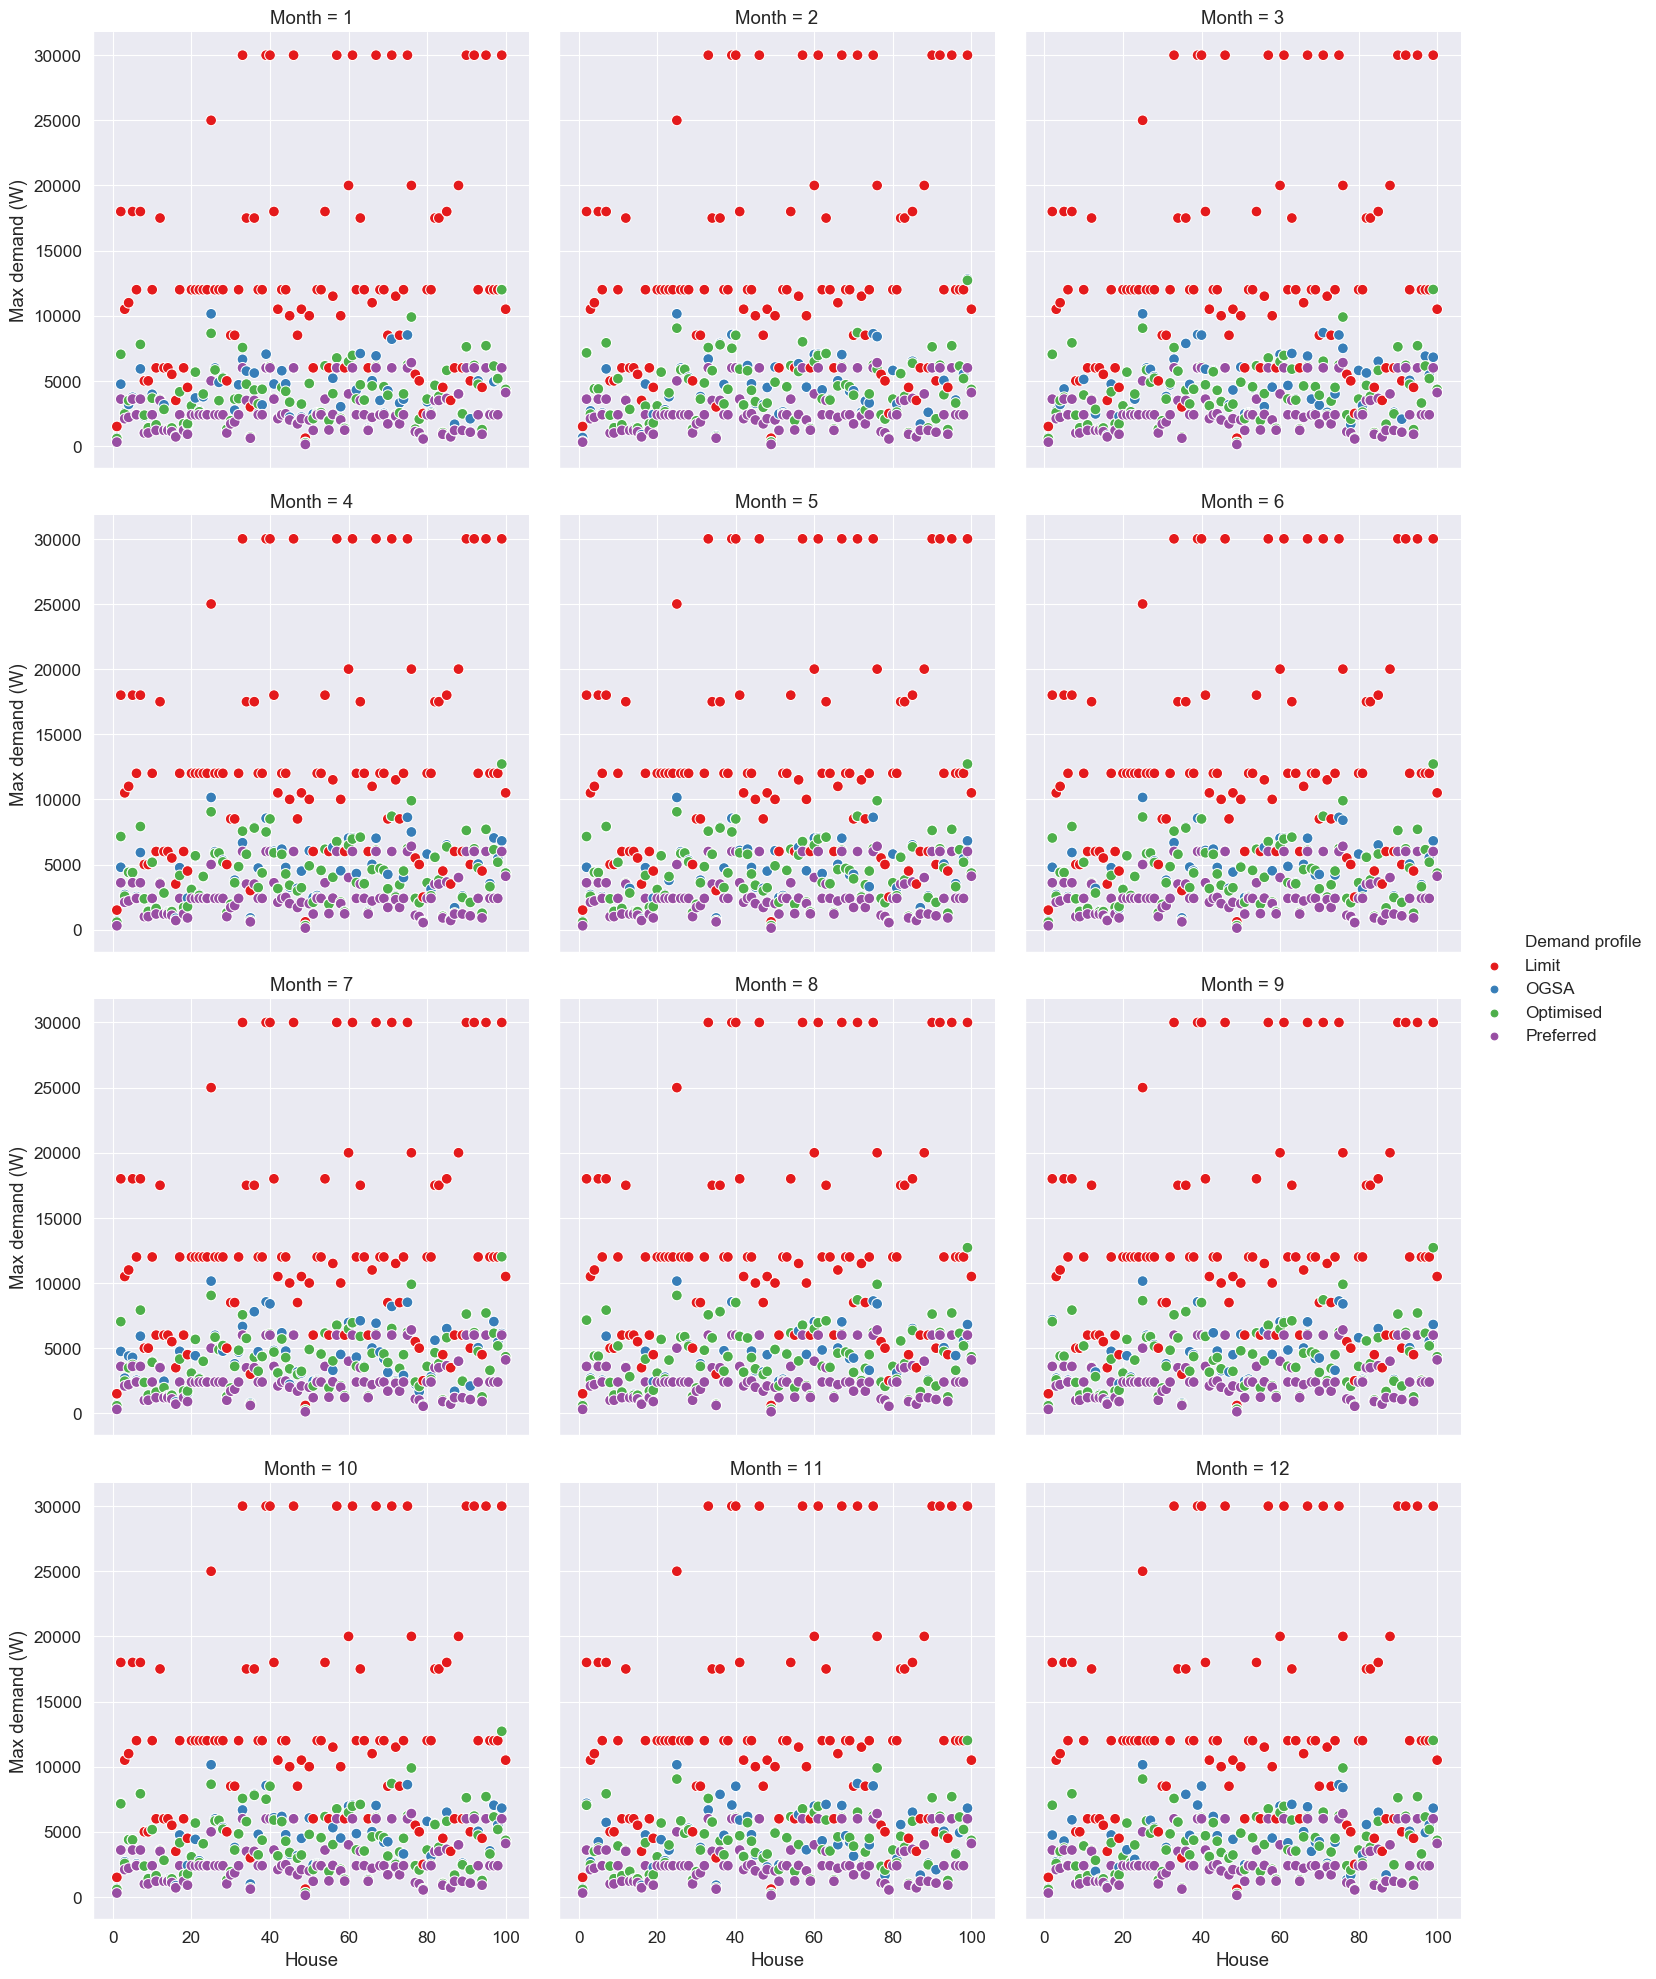

The data file committed next to this chart (first rows):
Month, House, Limit, OGSA, Optimised, Preferred
1, 1, 1500, 651, 576, 300
2, 1, 1500, 651, 351, 300
3, 1, 1500, 651, 576, 300
4, 1, 1500, 651, 576, 300
5, 1, 1500, 651, 576, 300
6, 1, 1500, 651, 576, 300
7, 1, 1500, 651, 576, 300
8, 1, 1500, 651, 576, 300
9, 1, 1500, 651, 576, 300
10, 1, 1500, 651, 576, 300
11, 1, 1500, 651, 576, 300
12, 1, 1500, 651, 576, 300
1, 2, 18000, 4750, 7038, 3600
2, 2, 18000, 7188, 7150, 3600
3, 2, 18000, 7000, 7038, 3600
4, 2, 18000, 4788, 7150, 3600
5, 2, 18000, 4788, 7150, 3600
6, 2, 18000, 4788, 7038, 3600
7, 2, 18000, 4750, 7038, 3600
8, 2, 18000, 7188, 7150, 3600
9, 2, 18000, 7188, 7038, 3600
10, 2, 18000, 7188, 7150, 3600
11, 2, 18000, 7188, 7038, 3600
12, 2, 18000, 4750, 7038, 3600
1, 3, 10500, 2565, 2465, 2100
2, 3, 10500, 2695, 2450, 2100
3, 3, 10500, 2695, 2565, 2100
4, 3, 10500, 2695, 2565, 2100
5, 3, 10500, 2695, 2565, 2100
6, 3, 10500, 2695, 2565, 2100
7, 3, 10500, 2695, 2465, 2100
8, 3, 10500, 2695, 2565, 2100
9, 3, 10500, 2695, 2565, 2100
10, 3, 10500, 2695, 2565, 2100
11, 3, 10500, 2695, 2465, 2100
12, 3, 10500, 2695, 2565, 2100
1, 4, 11000, 3195, 3495, 2200
2, 4, 11000, 4395, 4395, 2200
3, 4, 11000, 3195, 3495, 2200
4, 4, 11000, 4395, 4395, 2200
5, 4, 11000, 4395, 4395, 2200
6, 4, 11000, 4395, 4395, 2200
7, 4, 11000, 4395, 3495, 2200
8, 4, 11000, 4395, 4395, 2200
9, 4, 11000, 4395, 4395, 2200
10, 4, 11000, 4395, 4395, 2200
11, 4, 11000, 3495, 3495, 2200
12, 4, 11000, 3402, 3495, 2200
1, 5, 18000, 3740, 3600, 3600
2, 5, 18000, 4380, 4380, 3600
3, 5, 18000, 4380, 3740, 3600
4, 5, 18000, 4380, 4380, 3600
5, 5, 18000, 4380, 4380, 3600
6, 5, 18000, 4380, 4380, 3600
7, 5, 18000, 4290, 3740, 3600
8, 5, 18000, 4380, 4380, 3600
9, 5, 18000, 4380, 4380, 3600
10, 5, 18000, 4380, 4380, 3600
11, 5, 18000, 4240, 3740, 3600
12, 5, 18000, 4290, 3740, 3600
... 1,140 more rows
